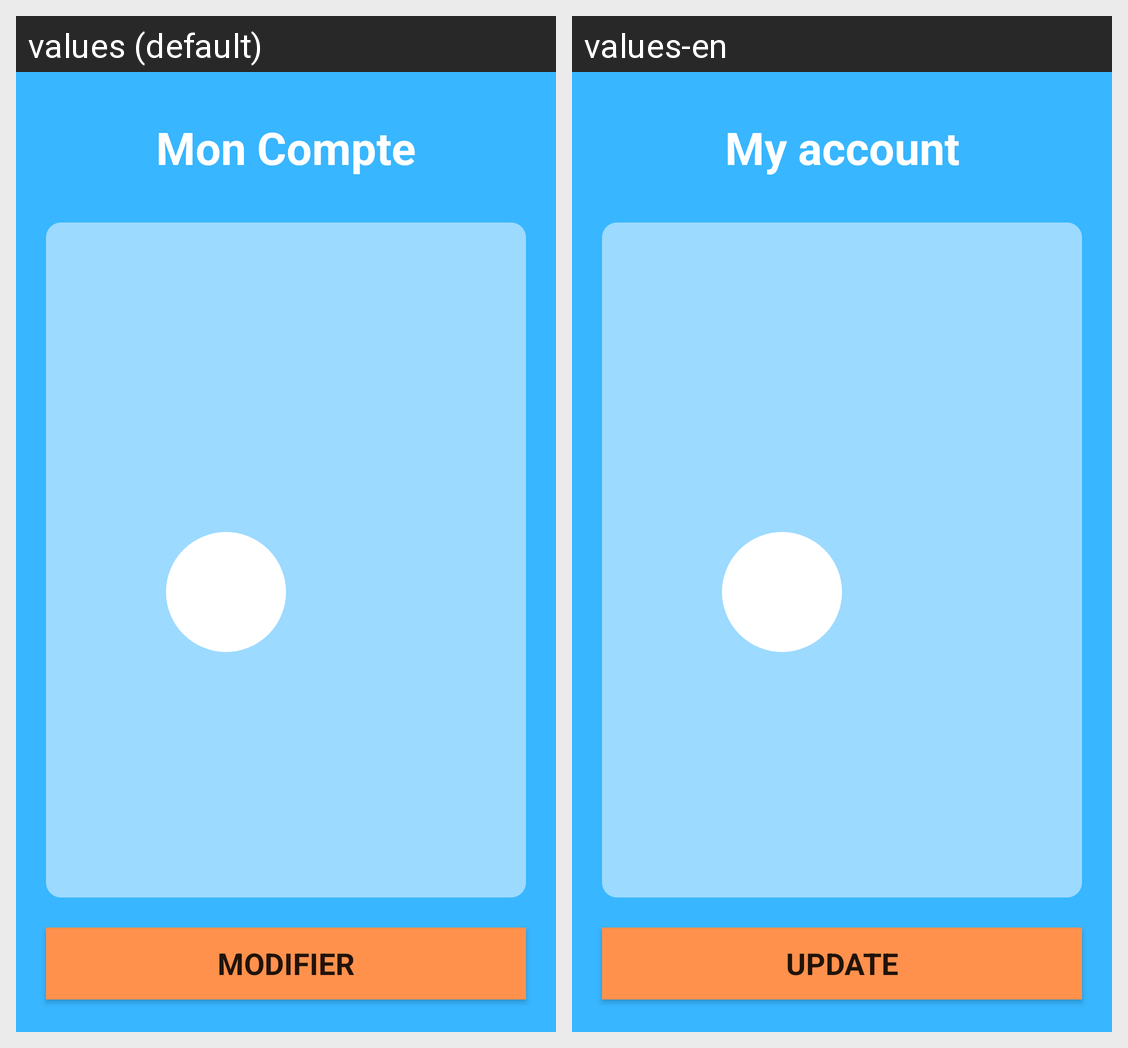

Translations of the strings shown on this Android screen, per locale in the grid:
Android screen res/layout/activity_account_show.xml rendered under 2 locales, left to right: values (default), values-en. Device: Nexus 5 (rendered at 1080×1920; each locale shown at half size, 540×960, under a caption strip naming it); theme Theme.CookieCliker.
Strings drawn on this screen, with the default value and each locale's value (text and hints the layout hard-codes, and strings that could not be matched under every locale, appear in the picture but are not listed):

accountShowTitle
  values: Mon Compte
  values-en: My account

accountUpdateBtn
  values: Modifier
  values-en: Update
